Image classification data set "images" (EnzoN7/Image-classification on GitHub). Class labels (9): apricot, avocado, blueberries, cherries, kiwi, peaches, strawberries, watermelons, apples.

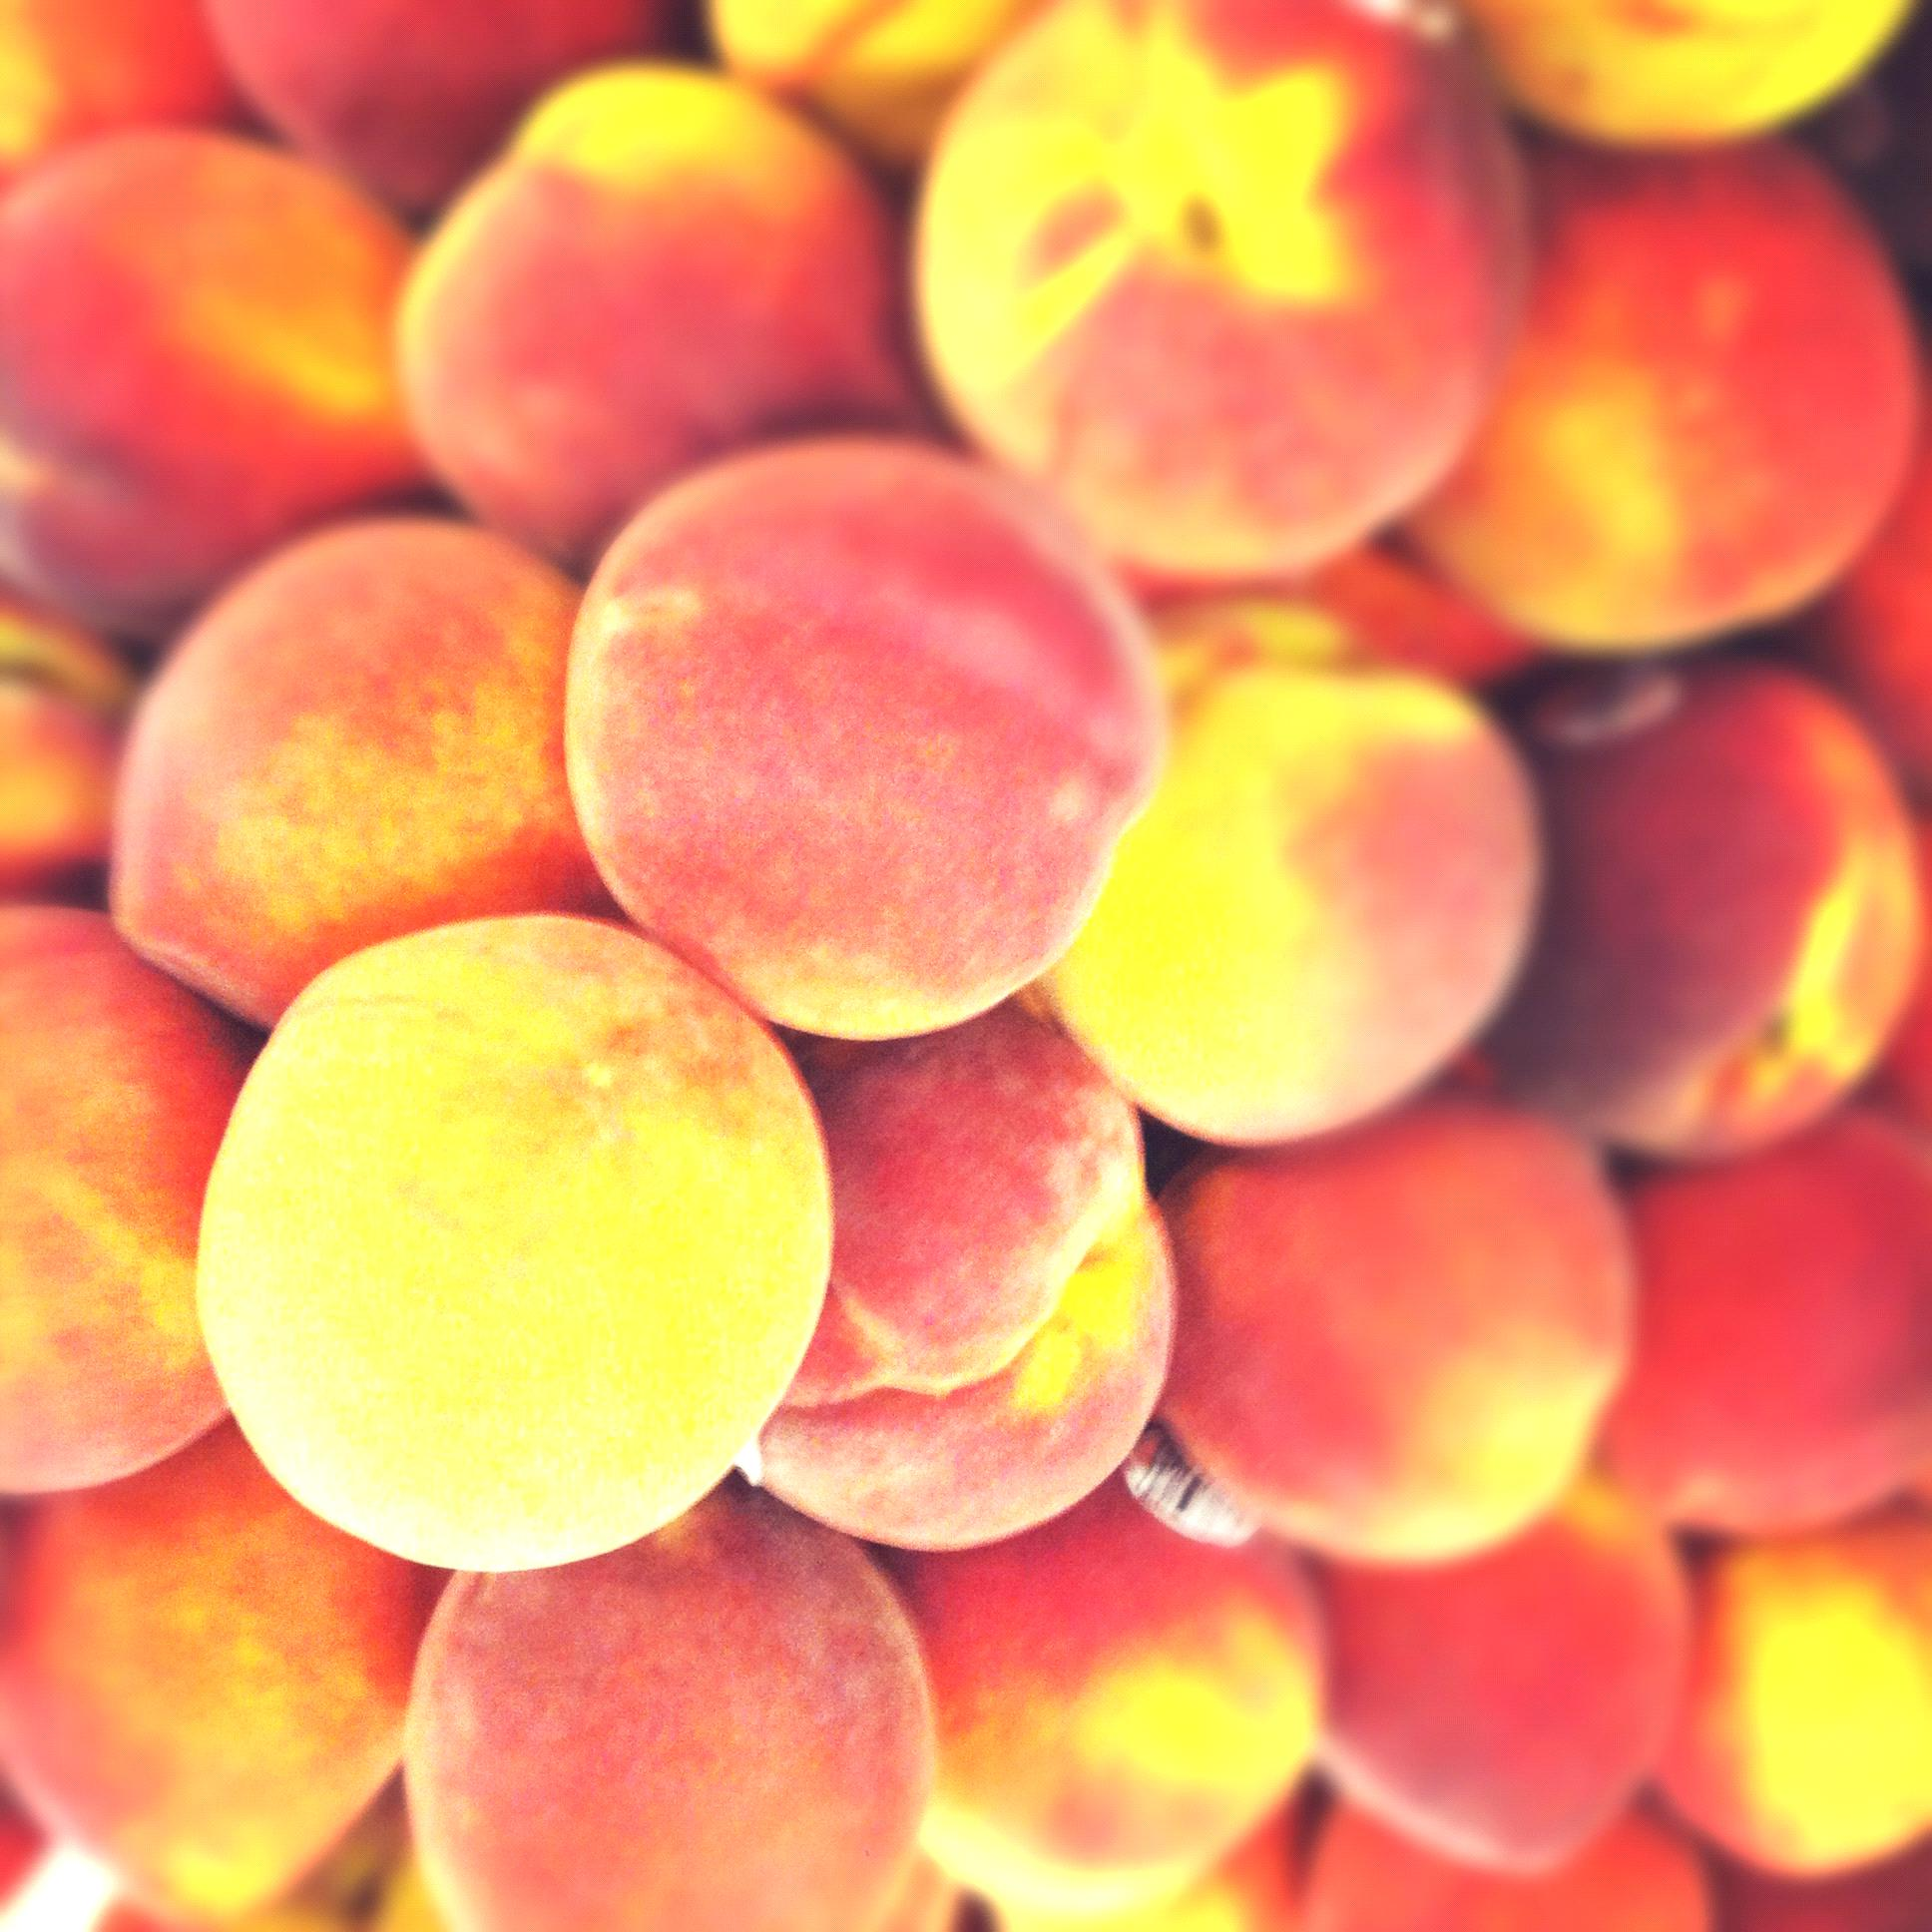
Label: peaches

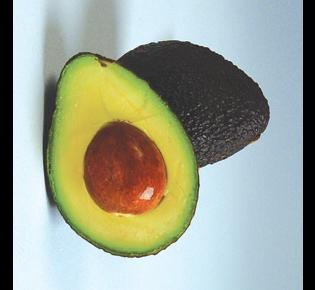
Label: avocado

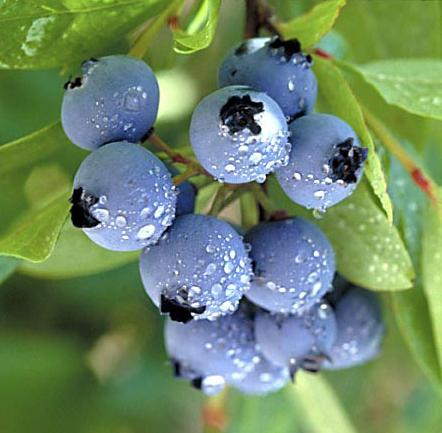
Label: blueberries

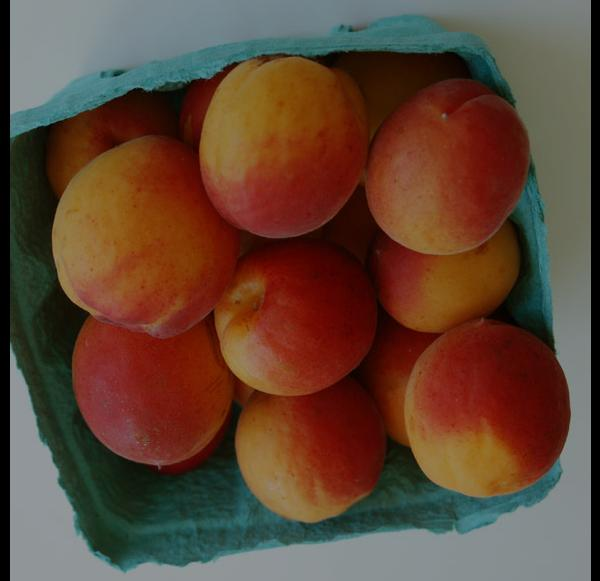
Label: apricot

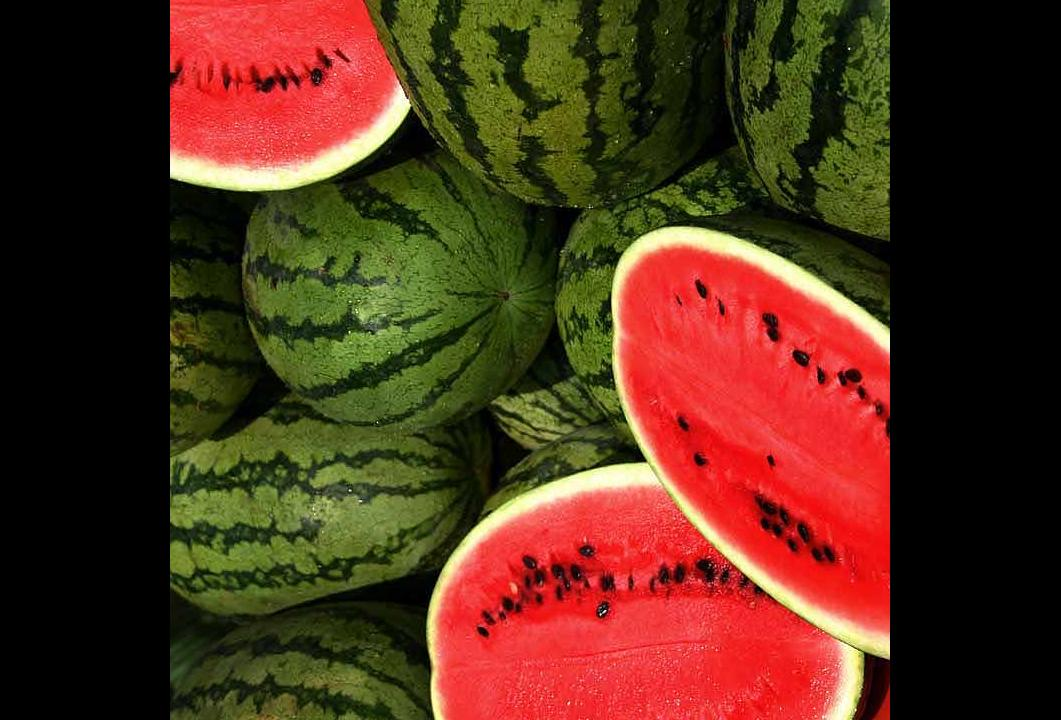
Label: watermelons

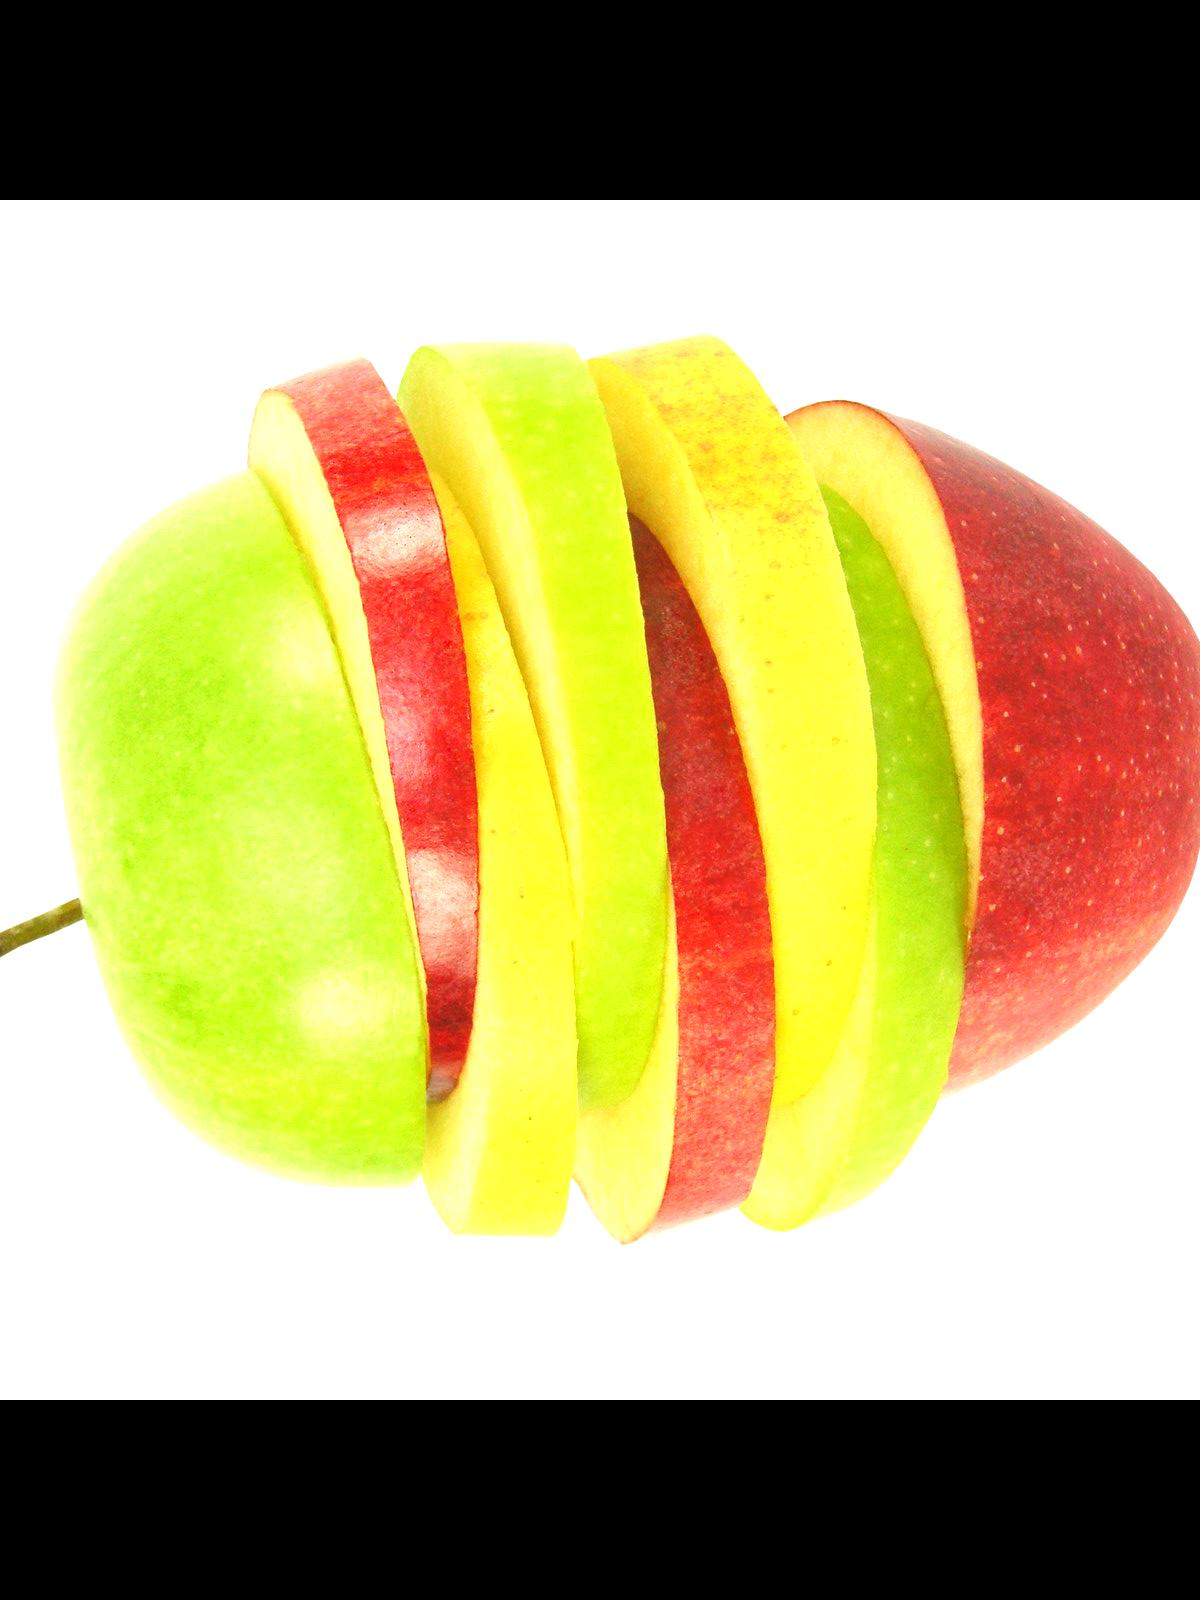
Label: apples
